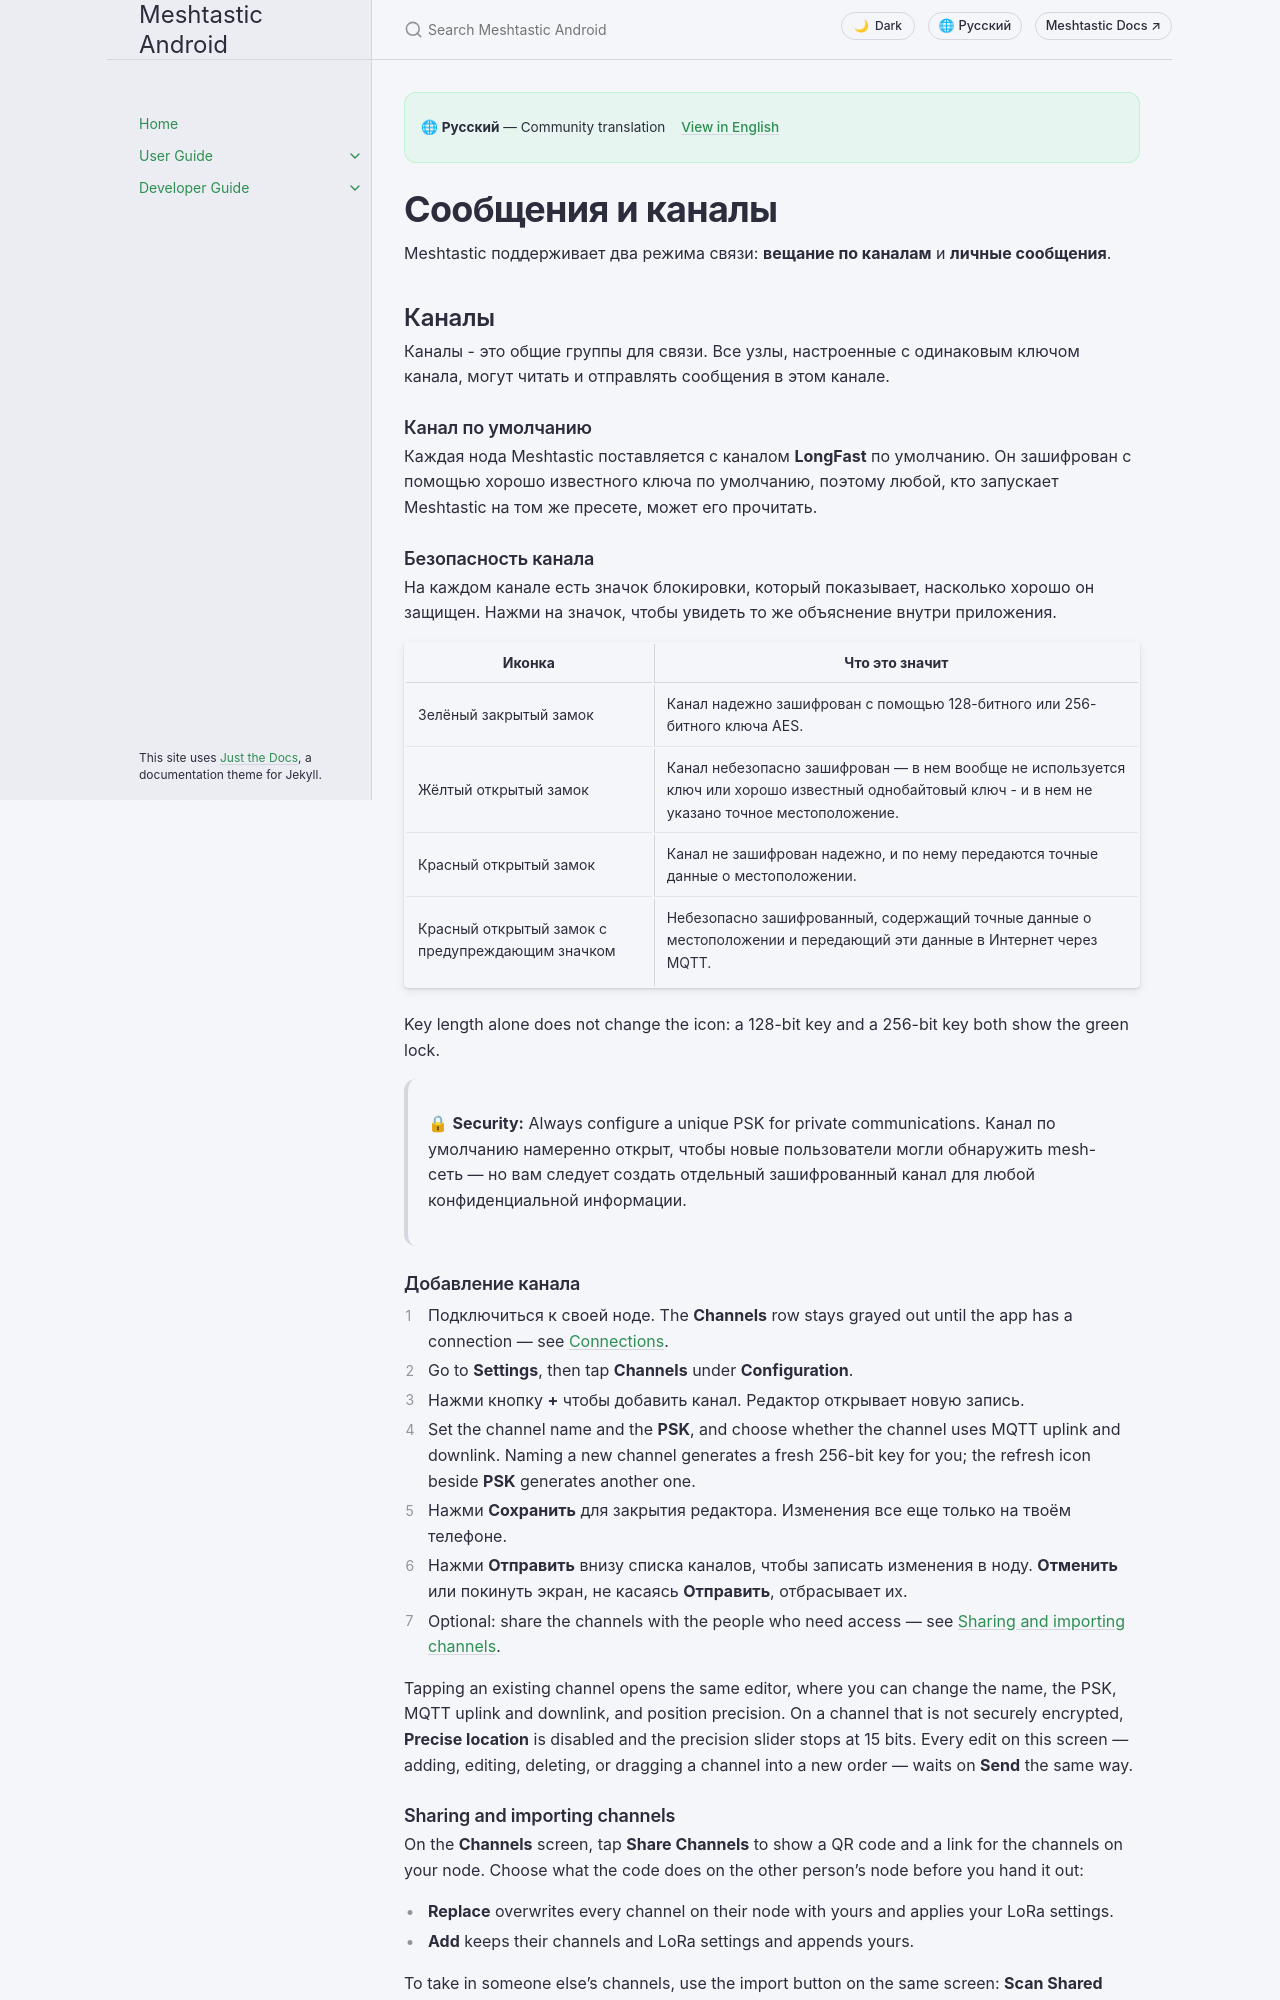

repository: meshtastic/Meshtastic-Android · page: v2.8.5/ru/user/messages-and-channels.html · generator: jekyll

---
title: Сообщения и каналы
nav_order: 3
last_updated: 2026-11-27
description: Отправляйте и получайте сообщения, управляйте каналами, настраивайте шифрование, ищите по перепискам, а также используйте быстрый чат, реакции и действия с сообщениями.
aliases:
  - channels
  - direct-messages
  - messaging
  - conversations
---

# Сообщения и каналы

Meshtastic поддерживает два режима связи: **вещание по каналам** и **личные сообщения**.

## Каналы

Каналы - это общие группы для связи. Все узлы, настроенные с одинаковым ключом канала, могут читать и отправлять сообщения в этом канале.

### Канал по умолчанию

Каждая нода Meshtastic поставляется с каналом **LongFast** по умолчанию. Он зашифрован с помощью хорошо известного ключа по умолчанию, поэтому любой, кто запускает Meshtastic на том же пресете, может его прочитать.

### Безопасность канала

На каждом канале есть значок блокировки, который показывает, насколько хорошо он защищен. Нажми на значок, чтобы увидеть то же объяснение внутри приложения.

| Иконка                                           | Что это значит                                                                                                                                                      |
| ------------------------------------------------ | ------------------------------------------------------------------------------------------------------------------------------------------------------------------- |
| Зелёный закрытый замок                           | Канал надежно зашифрован с помощью 128-битного или 256-битного ключа AES.                                                                           |
| Жёлтый открытый замок                            | Канал небезопасно зашифрован — в нем вообще не используется ключ или хорошо известный однобайтовый ключ - и в нем не указано точное местоположение. |
| Красный открытый замок                           | Канал не зашифрован надежно, и по нему передаются точные данные о местоположении.                                                                   |
| Красный открытый замок с предупреждающим значком | Небезопасно зашифрованный, содержащий точные данные о местоположении и передающий эти данные в Интернет через MQTT.                                 |

Key length alone does not change the icon: a 128-bit key and a 256-bit key both show the green lock.

> 🔒 **Security:** Always configure a unique PSK for private communications. Канал по умолчанию намеренно открыт, чтобы новые пользователи могли обнаружить mesh-сеть — но вам следует создать отдельный зашифрованный канал для любой конфиденциальной информации.

### Добавление канала

1. Подключиться к своей ноде. The **Channels** row stays grayed out until the app has a connection — see [Connections](connections).
2. Go to **Settings**, then tap **Channels** under **Configuration**.
3. Нажми кнопку **+** чтобы добавить канал. Редактор открывает новую запись.
4. Set the channel name and the **PSK**, and choose whether the channel uses MQTT uplink and downlink. Naming a new channel generates a fresh 256-bit key for you; the refresh icon beside **PSK** generates another one.
5. Нажми **Сохранить** для закрытия редактора. Изменения все еще только на твоём телефоне.
6. Нажми **Отправить** внизу списка каналов, чтобы записать изменения в ноду. **Отменить** или покинуть экран, не касаясь **Отправить**, отбрасывает их.
7. Optional: share the channels with the people who need access — see [Sharing and importing channels](#sharing-and-importing-channels).

Tapping an existing channel opens the same editor, where you can change the name, the PSK, MQTT uplink and downlink, and position precision. On a channel that is not securely encrypted, **Precise location** is disabled and the precision slider stops at 15 bits. Every edit on this screen — adding, editing, deleting, or dragging a channel into a new order — waits on **Send** the same way.
